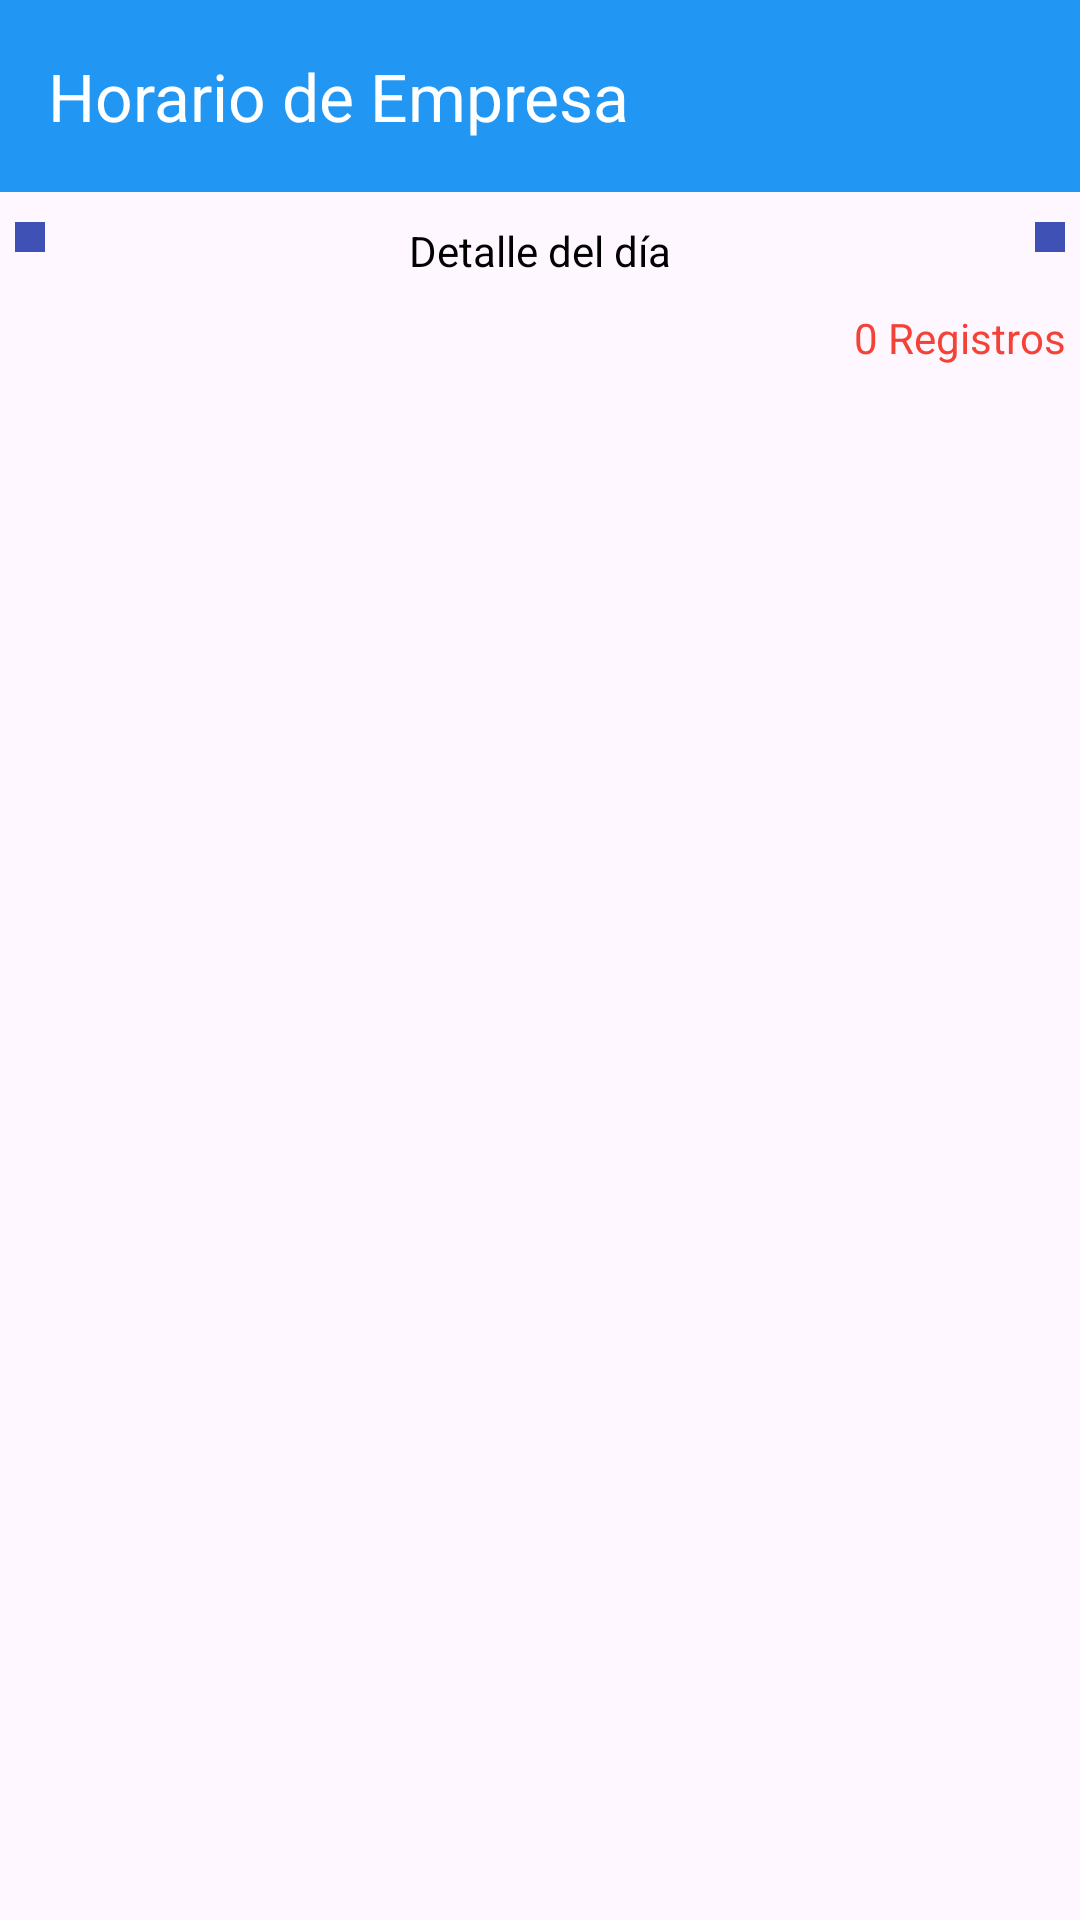

This screen was rendered from an Android layout file. Write that file and the resources it references.
<!-- AndroidManifest.xml: application theme Theme.DataReflix -->
<!-- res/layout/activity_ver_tienda.xml -->
<?xml version="1.0" encoding="utf-8"?>
<RelativeLayout xmlns:android="http://schemas.android.com/apk/res/android"
    xmlns:app="http://schemas.android.com/apk/res-auto"
    xmlns:tools="http://schemas.android.com/tools"
    android:layout_width="match_parent"
    android:layout_height="match_parent"
    tools:context=".Tiendas.Ver_tienda">

    <androidx.appcompat.widget.Toolbar
        android:id="@+id/toolbar"
        android:layout_width="match_parent"
        android:layout_height="wrap_content"
        android:background="?attr/colorPrimary"
        android:minHeight="?attr/actionBarSize"
        android:theme="?attr/actionBarTheme"
        app:title="Horario de Empresa"
        app:titleTextColor="#FFFFFF"
        app:navigationIcon="@drawable/baseline_chevron_left_24"
        />

    <LinearLayout
        android:id="@+id/layout_diario"
        android:layout_width="match_parent"
        android:layout_height="wrap_content"
        android:orientation="horizontal"
        android:layout_marginBottom="10dp"
        android:layout_below="@id/toolbar"
        android:layout_marginTop="10dp">

        <ImageView
            android:id="@+id/btn_antes"
            android:padding="5dp"
            android:layout_marginStart="5dp"
            android:layout_width="wrap_content"
            android:layout_height="wrap_content"
            android:background="@color/proyecto_night"
            android:src="@drawable/baseline_chevron_left_24"/>

        <TextView
            android:id="@+id/detalle_dia"
            android:layout_width="0dp"
            android:layout_weight="2"
            android:layout_height="wrap_content"
            android:text="Detalle del día"
            android:layout_gravity="center"
            android:textAlignment="center"
            android:textColor="@color/black"
            android:drawableLeft="@drawable/baseline_chevron_left_24"
            />

        <ImageView
            android:id="@+id/btn_despues"
            android:layout_width="wrap_content"
            android:padding="5dp"
            android:layout_height="wrap_content"
            android:background="@color/proyecto_night"
            android:layout_marginEnd="5dp"

            android:src="@drawable/baseline_chevron_right_24"
            />

    </LinearLayout>

    <TextView
        android:layout_width="match_parent"
        android:layout_height="wrap_content"
        android:text="0 Registros"
        android:gravity="end"
        android:layout_below="@id/layout_diario"
        android:id="@+id/txt_contador"
        android:textColor="@color/danger"
        android:layout_marginEnd="5dp"
        >
    </TextView>

    <LinearLayout
        android:layout_width="match_parent"
        android:layout_height="wrap_content"
        android:orientation="vertical"
        android:id="@+id/layout_cargar"
        android:layout_below="@id/txt_contador"
        >
        <ProgressBar
            android:layout_width="match_parent"
            android:layout_height="wrap_content"
            android:id="@+id/progressBar"
            android:indeterminate="true"
            android:visibility="gone"
            />

        <TextView
            android:id="@+id/txt_sinresultados"
            android:gravity="center"
            android:layout_width="match_parent"
            android:layout_height="wrap_content"
            android:text="Aún no hay Registros..."
            android:visibility="gone"
            />

    </LinearLayout>

    <androidx.recyclerview.widget.RecyclerView
        android:layout_width="match_parent"
        android:layout_height="match_parent"
        android:layout_below="@id/layout_cargar"
        android:id="@+id/recyclerview_diario"
        >

    </androidx.recyclerview.widget.RecyclerView>

</RelativeLayout>
<!-- resources referenced by this layout -->
<resources>
  <color name="black">#FF000000</color>
  <color name="danger">#F44336</color>
  <color name="proyecto_night">#3F51B5</color>
  <style name="Theme.DataReflix" parent="Base.Theme.DataReflix" />
  <style name="Base.Theme.DataReflix" parent="Theme.Material3.Light.NoActionBar">
          
          
          <item name="colorPrimary">@color/proyecto_light</item>
          <item name="android:textColorPrimary">@color/black</item>
          <item name="android:textColor">@color/black</item>
  
      </style>
  <color name="proyecto_light">#2196F3</color>
</resources>
